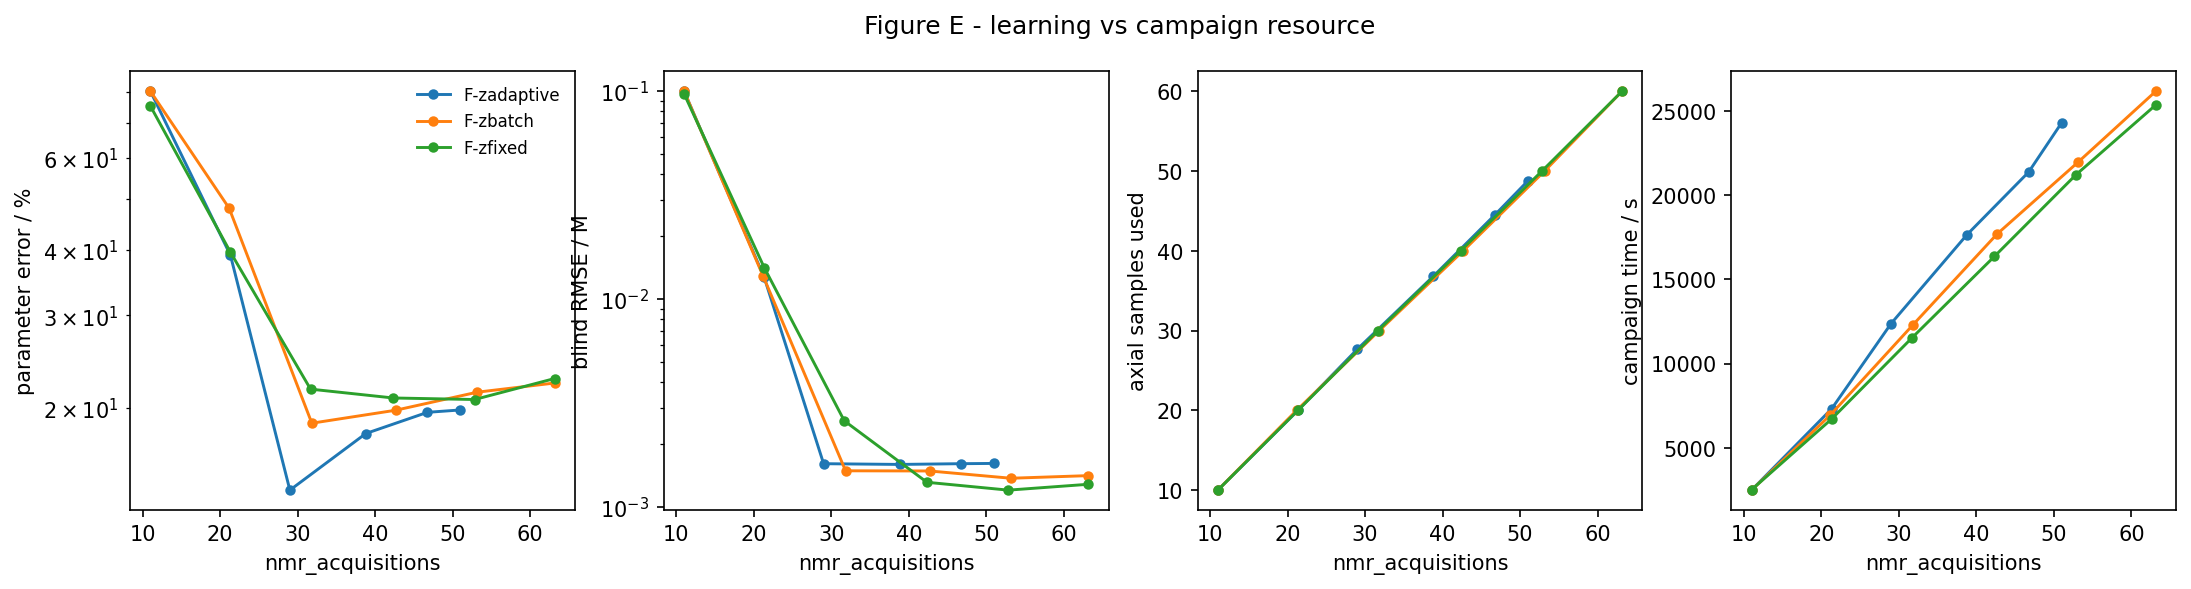

Data behind this chart, as committed beside it:
strategy, nmr_acquisitions, param_err_pct, blind_rmse_M, spatial_samples, time_s
F-zadaptive, 11.0, 80.48, 0.09993, 10.0, 2497
F-zadaptive, 21.33, 39.09, 0.01271, 20.0, 7321
F-zadaptive, 29.0, 13.91, 0.001615, 27.67, 12375
F-zadaptive, 38.8, 17.84, 0.001602, 36.8, 17651
F-zadaptive, 46.75, 19.59, 0.001615, 44.5, 21363
F-zadaptive, 51.0, 19.79, 0.00162, 48.75, 24281
F-zbatch, 11.0, 80.48, 0.09993, 10.0, 2497
F-zbatch, 21.17, 48.07, 0.01297, 20.0, 6953
F-zbatch, 31.83, 18.67, 0.001493, 30.0, 12306
F-zbatch, 42.67, 19.77, 0.00149, 40.0, 17682
F-zbatch, 53.17, 21.4, 0.001375, 50.0, 21966
F-zbatch, 63.17, 22.28, 0.001415, 60.0, 26160
F-zfixed, 11.0, 75.41, 0.09697, 10.0, 2519
F-zfixed, 21.33, 39.62, 0.01418, 20.0, 6718
F-zfixed, 31.67, 21.69, 0.002597, 30.0, 11516
F-zfixed, 42.33, 20.86, 0.001315, 40.0, 16358
F-zfixed, 52.83, 20.72, 0.001205, 50.0, 21192
F-zfixed, 63.17, 22.73, 0.001286, 60.0, 25348
